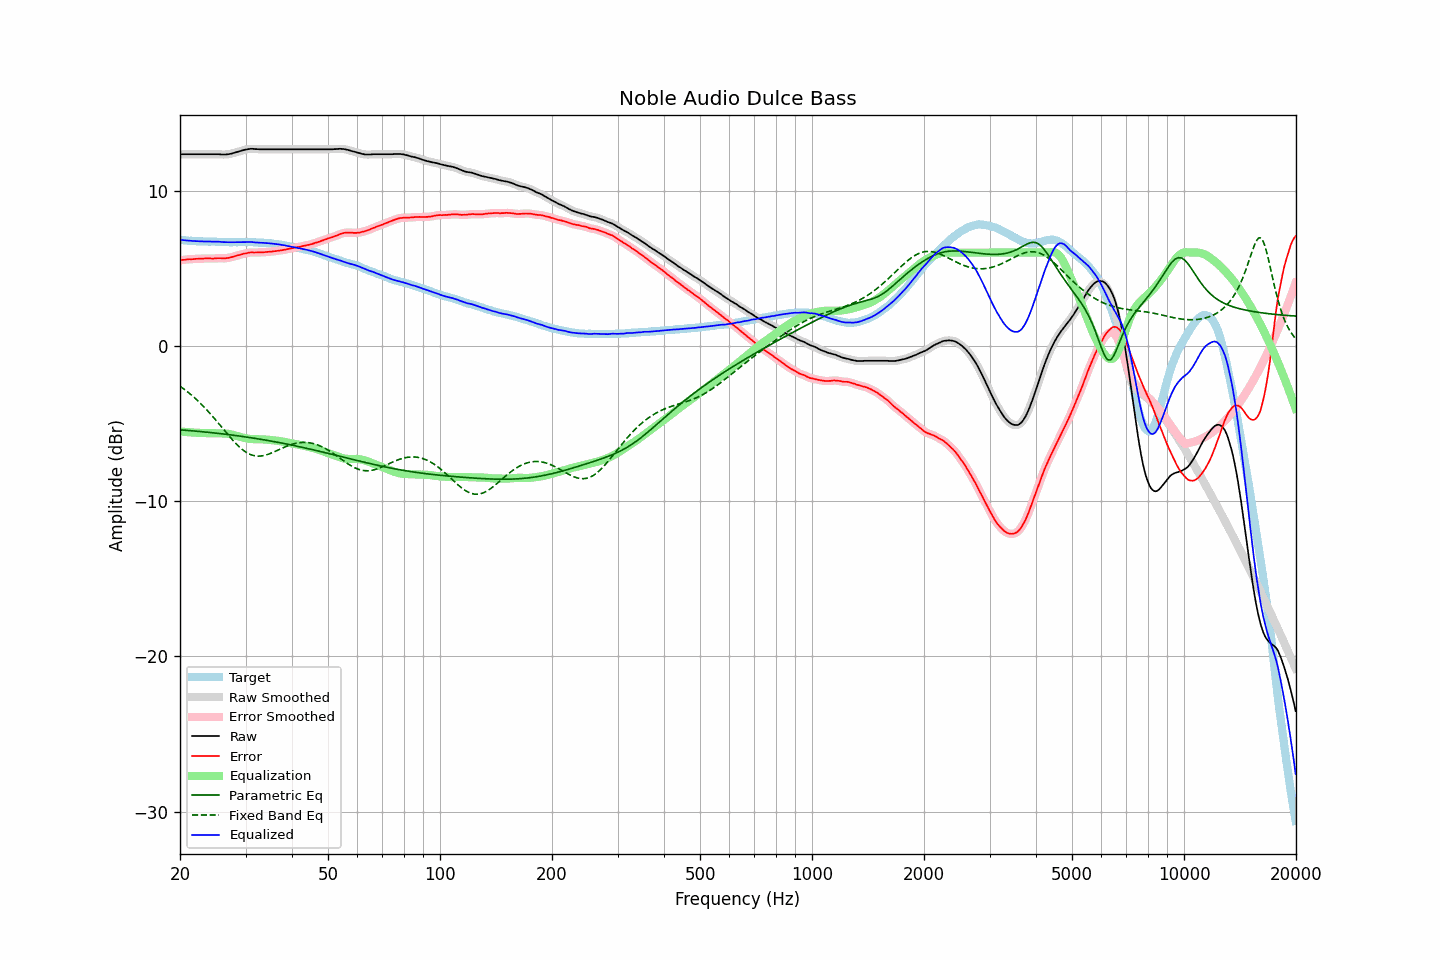

Source data for this figure (header and first rows):
frequency, raw, error, smoothed, error_smoothed, equalization, parametric_eq, fixed_band_eq, equalized_raw, equalized_smoothed, target
20.00, 12.34, 5.51, 12.34, 5.51, -5.51, -5.41, -2.60, 6.83, 6.83, 6.83
20.20, 12.34, 5.53, 12.34, 5.52, -5.52, -5.42, -2.68, 6.81, 6.81, 6.81
20.40, 12.34, 5.54, 12.34, 5.53, -5.53, -5.43, -2.75, 6.80, 6.80, 6.80
20.61, 12.34, 5.54, 12.34, 5.54, -5.54, -5.43, -2.83, 6.79, 6.79, 6.80
20.81, 12.34, 5.56, 12.34, 5.56, -5.55, -5.44, -2.91, 6.78, 6.78, 6.78
21.02, 12.34, 5.57, 12.34, 5.57, -5.56, -5.45, -2.99, 6.77, 6.77, 6.77
21.23, 12.34, 5.58, 12.34, 5.57, -5.57, -5.46, -3.07, 6.77, 6.77, 6.76
21.44, 12.34, 5.57, 12.34, 5.58, -5.58, -5.47, -3.16, 6.76, 6.76, 6.77
21.66, 12.34, 5.58, 12.34, 5.58, -5.58, -5.48, -3.25, 6.75, 6.75, 6.76
21.87, 12.34, 5.59, 12.34, 5.59, -5.59, -5.49, -3.34, 6.75, 6.75, 6.75
22.09, 12.34, 5.60, 12.34, 5.60, -5.60, -5.50, -3.43, 6.74, 6.74, 6.74
22.31, 12.34, 5.60, 12.34, 5.60, -5.60, -5.51, -3.53, 6.73, 6.73, 6.73
22.54, 12.34, 5.61, 12.34, 5.61, -5.61, -5.51, -3.63, 6.73, 6.73, 6.72
22.76, 12.34, 5.60, 12.34, 5.61, -5.61, -5.52, -3.73, 6.72, 6.72, 6.73
22.99, 12.34, 5.61, 12.34, 5.61, -5.62, -5.53, -3.84, 6.72, 6.72, 6.72
23.22, 12.34, 5.62, 12.34, 5.62, -5.62, -5.54, -3.94, 6.72, 6.72, 6.71
23.45, 12.34, 5.62, 12.34, 5.63, -5.62, -5.55, -4.05, 6.72, 6.72, 6.71
23.69, 12.34, 5.63, 12.34, 5.63, -5.62, -5.56, -4.16, 6.71, 6.71, 6.71
23.92, 12.34, 5.63, 12.34, 5.63, -5.62, -5.58, -4.28, 6.71, 6.71, 6.71
24.16, 12.34, 5.63, 12.34, 5.62, -5.63, -5.59, -4.39, 6.71, 6.71, 6.71
24.40, 12.34, 5.62, 12.34, 5.62, -5.63, -5.60, -4.51, 6.71, 6.71, 6.72
24.65, 12.34, 5.62, 12.34, 5.62, -5.63, -5.61, -4.63, 6.71, 6.71, 6.72
24.89, 12.34, 5.63, 12.34, 5.63, -5.63, -5.62, -4.75, 6.71, 6.71, 6.71
25.14, 12.34, 5.64, 12.34, 5.64, -5.63, -5.63, -4.87, 6.71, 6.71, 6.70
25.39, 12.34, 5.64, 12.33, 5.64, -5.63, -5.64, -5.00, 6.71, 6.70, 6.69
25.65, 12.33, 5.64, 12.33, 5.64, -5.63, -5.65, -5.12, 6.70, 6.69, 6.68
25.91, 12.32, 5.63, 12.32, 5.63, -5.63, -5.67, -5.25, 6.68, 6.69, 6.68
26.16, 12.32, 5.63, 12.32, 5.63, -5.64, -5.68, -5.37, 6.68, 6.68, 6.69
26.43, 12.32, 5.64, 12.32, 5.63, -5.64, -5.69, -5.50, 6.67, 6.67, 6.68
26.69, 12.33, 5.65, 12.33, 5.65, -5.65, -5.70, -5.62, 6.67, 6.67, 6.68
26.96, 12.34, 5.66, 12.34, 5.66, -5.67, -5.72, -5.74, 6.67, 6.67, 6.68
27.23, 12.36, 5.69, 12.36, 5.69, -5.69, -5.73, -5.86, 6.67, 6.67, 6.67
27.50, 12.38, 5.71, 12.38, 5.71, -5.71, -5.74, -5.98, 6.67, 6.67, 6.66
27.77, 12.41, 5.73, 12.41, 5.74, -5.74, -5.76, -6.10, 6.67, 6.67, 6.67
28.05, 12.44, 5.76, 12.44, 5.76, -5.76, -5.77, -6.21, 6.67, 6.67, 6.67
28.33, 12.47, 5.80, 12.47, 5.79, -5.79, -5.78, -6.32, 6.67, 6.67, 6.67
28.62, 12.50, 5.83, 12.50, 5.82, -5.82, -5.80, -6.42, 6.67, 6.67, 6.67
28.90, 12.53, 5.85, 12.53, 5.85, -5.85, -5.81, -6.52, 6.67, 6.67, 6.68
29.19, 12.56, 5.88, 12.56, 5.88, -5.88, -5.83, -6.61, 6.67, 6.67, 6.68
29.48, 12.59, 5.91, 12.59, 5.91, -5.91, -5.84, -6.70, 6.68, 6.68, 6.67
29.78, 12.62, 5.94, 12.61, 5.93, -5.94, -5.85, -6.78, 6.68, 6.68, 6.67
30.08, 12.64, 5.95, 12.64, 5.96, -5.96, -5.87, -6.84, 6.68, 6.68, 6.69
30.38, 12.66, 5.98, 12.66, 5.98, -5.98, -5.89, -6.91, 6.68, 6.68, 6.68
30.68, 12.68, 6.00, 12.67, 6.00, -5.99, -5.90, -6.96, 6.69, 6.68, 6.68
30.99, 12.69, 6.01, 12.68, 6.01, -6.00, -5.92, -7.01, 6.69, 6.68, 6.67
31.30, 12.69, 6.01, 12.68, 6.01, -6.01, -5.93, -7.04, 6.68, 6.68, 6.67
31.61, 12.68, 6.01, 12.68, 6.01, -6.01, -5.95, -7.07, 6.66, 6.67, 6.67
31.93, 12.67, 6.01, 12.67, 6.01, -6.01, -5.96, -7.09, 6.65, 6.66, 6.66
32.24, 12.67, 6.01, 12.66, 6.01, -6.01, -5.98, -7.10, 6.65, 6.65, 6.65
32.57, 12.66, 6.01, 12.66, 6.01, -6.02, -6.00, -7.10, 6.64, 6.64, 6.64
32.89, 12.66, 6.02, 12.66, 6.02, -6.02, -6.02, -7.10, 6.64, 6.64, 6.64
33.22, 12.66, 6.02, 12.66, 6.02, -6.02, -6.03, -7.09, 6.64, 6.63, 6.64
33.55, 12.66, 6.02, 12.66, 6.03, -6.03, -6.05, -7.07, 6.63, 6.63, 6.63
33.89, 12.66, 6.03, 12.66, 6.03, -6.03, -6.07, -7.04, 6.62, 6.62, 6.62
34.23, 12.66, 6.05, 12.66, 6.05, -6.04, -6.09, -7.02, 6.61, 6.61, 6.61
34.57, 12.66, 6.05, 12.66, 6.05, -6.05, -6.10, -6.98, 6.61, 6.61, 6.61
34.92, 12.66, 6.06, 12.66, 6.06, -6.06, -6.12, -6.94, 6.60, 6.60, 6.59
35.27, 12.66, 6.06, 12.66, 6.07, -6.07, -6.14, -6.90, 6.58, 6.58, 6.60
35.62, 12.66, 6.09, 12.66, 6.08, -6.08, -6.16, -6.86, 6.57, 6.57, 6.57
35.97, 12.66, 6.09, 12.66, 6.09, -6.09, -6.18, -6.81, 6.56, 6.56, 6.56
... 635 more rows
